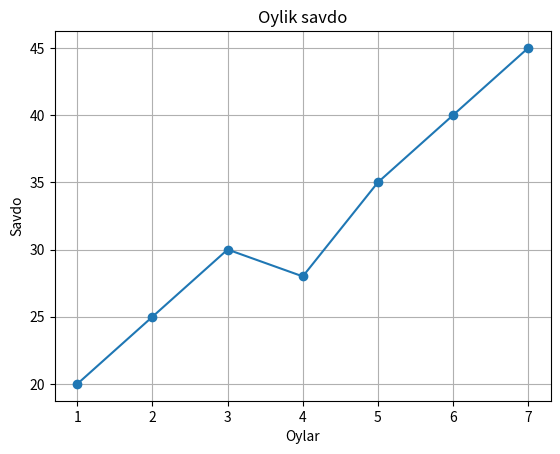

Write Python code to recreate this figure.
import matplotlib.pyplot as plt

oylar = [1, 2, 3, 4, 5, 6, 7]
savdo = [20, 25, 30, 28, 35, 40, 45]

plt.plot(oylar, savdo, marker="o")

plt.title("Oylik savdo")
plt.xlabel("Oylar")
plt.ylabel("Savdo")
plt.grid()

plt.savefig("natija.png")
plt.show()
